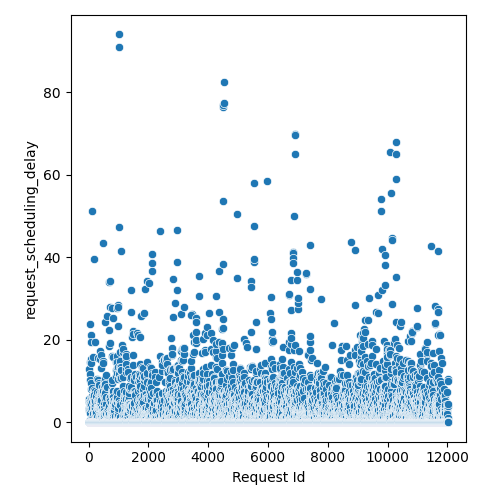

The table this chart was drawn from, first rows:
Request Id, request_scheduling_delay
4, 0.0
5, 0.0
3, 5.683
8, 0.0
0, 0.0
1, 0.0
6, 0.0
7, 0.0
9, 0.0
2, 2.925
14, 0.0
24, 0.0
10, 0.0
15, 0.0
16, 0.0
19, 0.0
21, 0.0
13, 5.111
12, 0.0
22, 5.687
25, 0.0
20, 12.85
17, 0.0
23, 3.529
11, 0.0
18, 4.914
26, 0.0
28, 0.0
27, 0.0
36, 0.0
37, 0.0
33, 11.63
34, 0.0
35, 0.0
32, 10.26
31, 4.307
29, 0.0
30, 3.925
44, 0.0
45, 0.0
43, 0.0
42, 0.0
41, 0.571
39, 0.0
38, 0.0
40, 0.0
57, 3.331
56, 0.0
47, 0.0
52, 0.0
58, 0.0
51, 0.0
59, 5.093
49, 0.0
48, 2.342
60, 0.0
54, 4.303
46, 0.0
55, 23.94
50, 0.0
... 11,971 more rows
